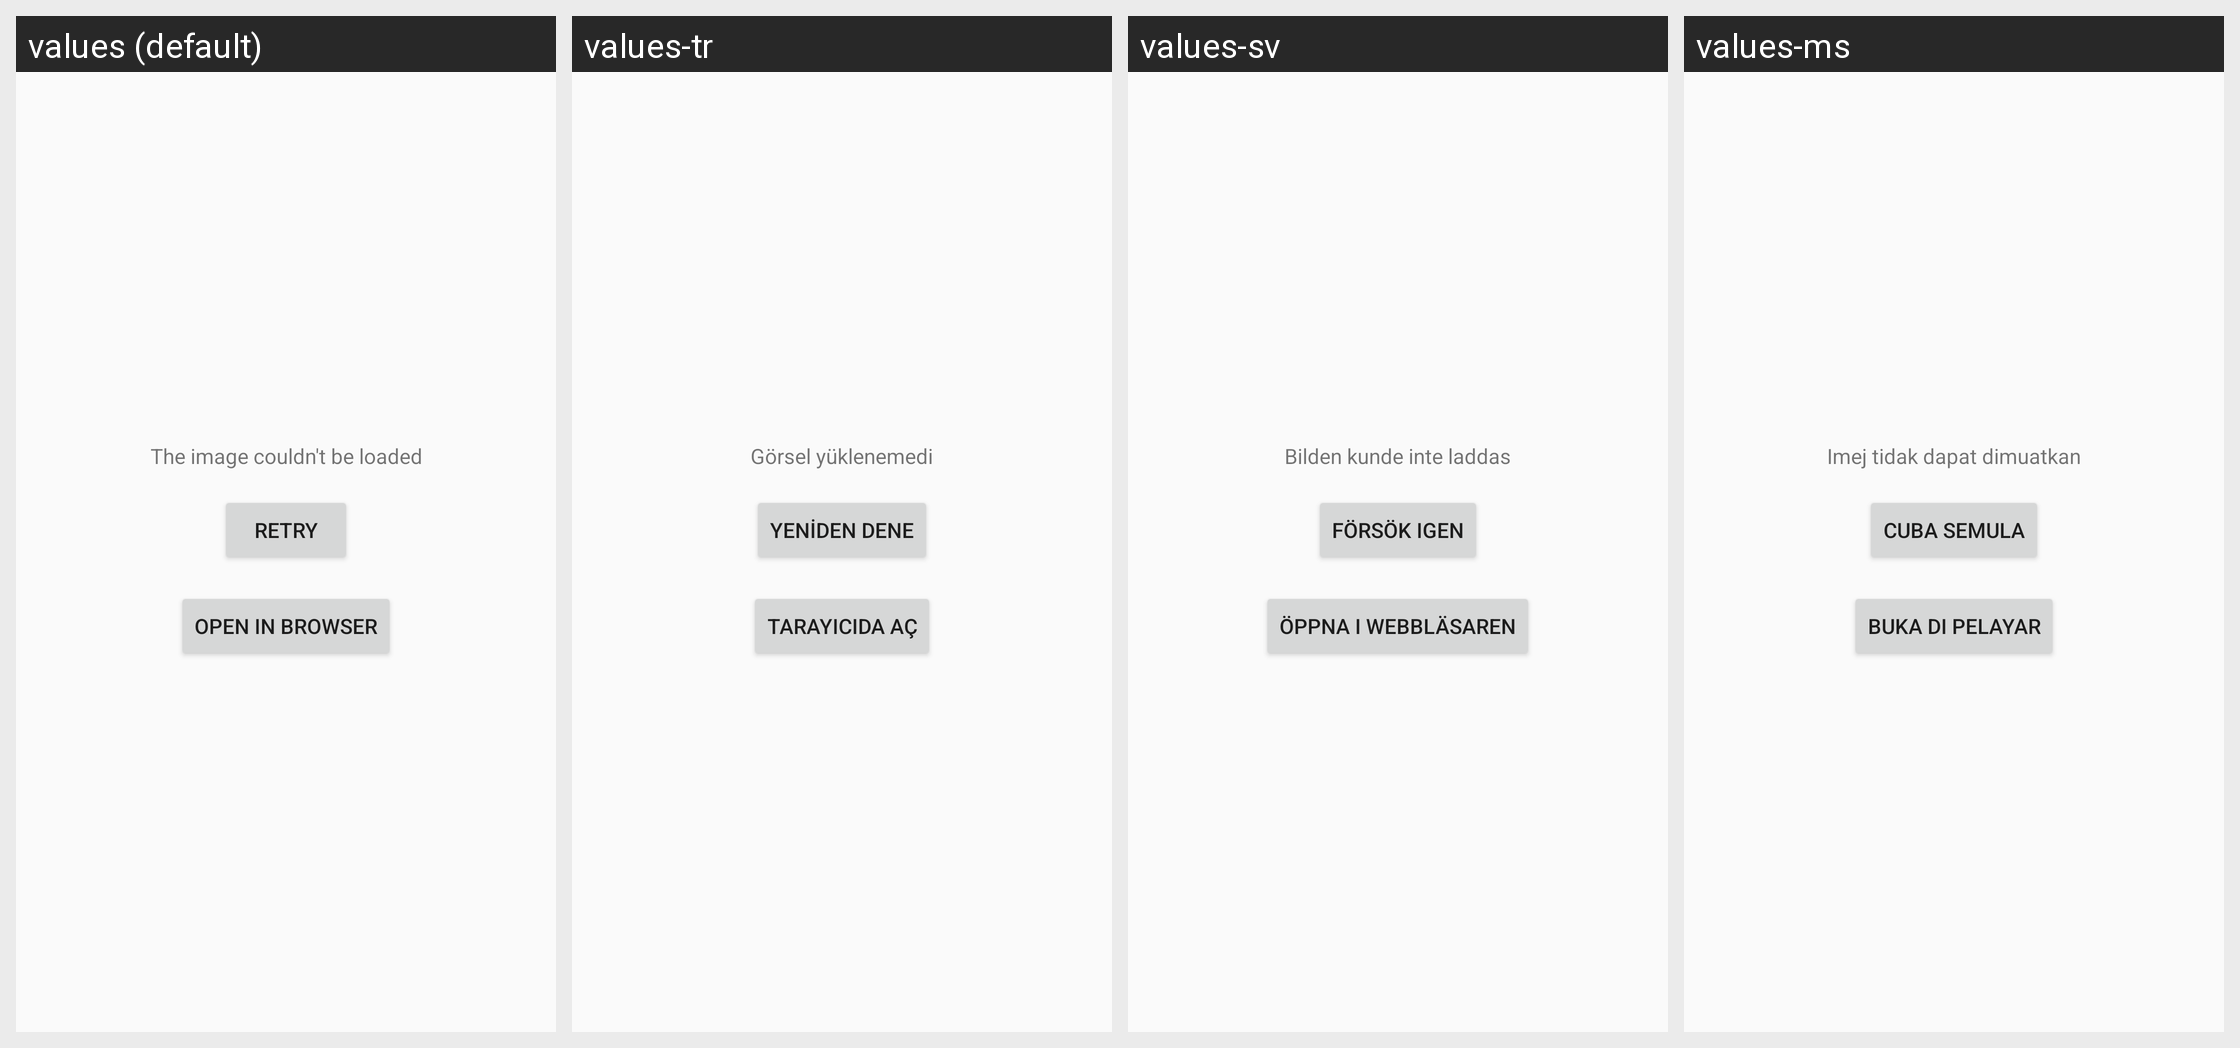

The same Android screen rendered under several of its app's locales, left to right. List the strings drawn on it with the default value and each locale's translation.
Android screen res/layout/reader_page_decode_error.xml rendered under 4 locales, left to right: values (default), values-tr, values-sv, values-ms. Device: Nexus 5 (rendered at 1080×1920; each locale shown at half size, 540×960, under a caption strip naming it); theme Theme.Tachiyomi.
Other locales in the repository, not shown: values-am, values-ar, values-bg, values-bn, values-bn-rBD, values-ca, values-cs, values-cv, values-de, values-el, values-en-rUS, values-eo, values-es, values-fa, values-fi, values-fil, values-fr, values-gl, values-he, values-hi, values-hr, values-hu, values-id, values-in, values-it, values-ja, values-jv, values-ka-rGE, values-kn, values-ko, values-lt, values-lv, values-mr, values-my, values-nb-rNO, values-ne, values-nl, values-pl, values-pt, values-pt-rBR, values-ro, values-ru, values-sah, values-sc, values-sk, values-sr, values-te, values-th, values-ti, values-tl, values-uk, values-ur-rPK, values-uz, values-vi, values-zh-rCN, values-zh-rTW.
Strings drawn on this screen, with the default value and each locale's value (text and hints the layout hard-codes, and strings that could not be matched under every locale, appear in the picture but are not listed):

decode_image_error
  values: The image couldn't be loaded
  values-tr: Görsel yüklenemedi
  values-sv: Bilden kunde inte laddas
  values-ms: Imej tidak dapat dimuatkan

action_retry
  values: Retry
  values-tr: Yeniden dene
  values-sv: Försök igen
  values-ms: Cuba semula

action_open_in_browser
  values: Open in browser
  values-tr: Tarayıcıda aç
  values-sv: Öppna i webbläsaren
  values-ms: Buka di pelayar
